Run: headless pygame with SDL's dummy video driver; simulated clock (each Clock.tick advances the game by its frame time, no real sleeping); random seed 0; keys injected as events and as key.get_pressed() state; no mouse input.
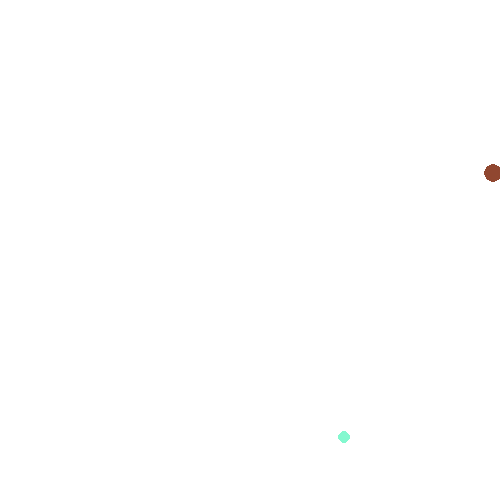
Frame 1 of 4 · flips 1–60 · no input
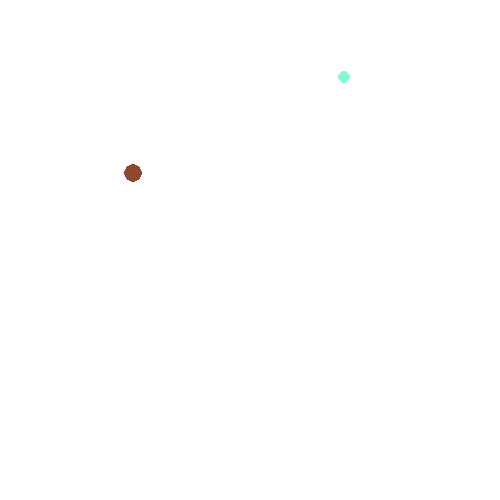
Frame 2 of 4 · flips 61–180 · tapped SPACE, RETURN · held RIGHT (→), D
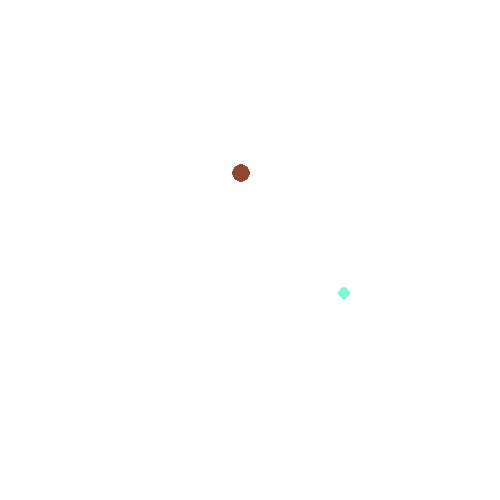
Frame 3 of 4 · flips 181–300 · held DOWN (↓), S
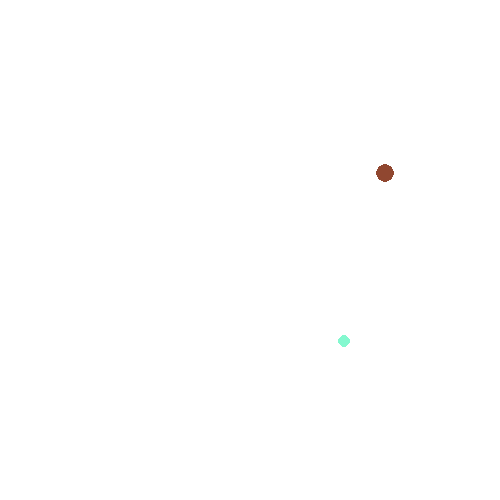
Frame 4 of 4 · flips 301–420 · held LEFT (←), A, UP (↑), W

The pygame program that drew these frames:

import pygame
import sys
from random import randint


pygame.init()
screen = pygame.display.set_mode((500,500))
clock = pygame.time.Clock()

class Circle:
    def __init__(self, x = None, y = None, r = None, color = None, x_speed = None, y_speed = None):
        self.x = x if x is not None else randint(-50,500)
        self.y = y if y is not None else randint(-50, 500)
        self.r = r if r is not None else randint(5,20)
        self.color = color if color is not None else (randint(0,255),randint(0,255),randint(0,255))
        self.x_speed = x_speed if x_speed is not None else randint(-2,2)
        self.y_speed = y_speed if y_speed is not None else randint(-2,2)

    def draw(self):
        pygame.draw.circle(screen, self.color, (self.x, self.y),self.r)

    def move(self):
        self.x += self.x_speed * 4
        self.y += self.y_speed * 4

        if self.x - self.r < 0 or self.x + self.r > 500:
            self.x_speed = -self.x_speed
        if self.y - self.r < 0 or self.y + self.r > 500:
            self.y_speed = self.y_speed


class FastBall(Circle):
    def __init__(self):
        super().__init__()

    def draw(self):
        pygame.draw.circle(screen, self.color, (self.x, self.y),self.r)

    def move(self):
        self.x += self.x_speed * 3
        self.y += self.y_speed * 3

        if self.x - self.r < 0 or self.x + self.r > 500:
            self.x_speed = -self.x_speed
        if self.y - self.r < 0 or self.y + self.r > 500:
            self.y_speed = -self.y_speed


class SlowBall(Circle):
    def __init__(self):
        super().__init__()

    def draw(self):
        pygame.draw.circle(screen, self.color, (self.x, self.y),self.r)

    def move(self):
        self.x += self.x_speed *1.5
        self.y += self.y_speed *1.5

        if self.x - self.r < 0 or self.x + self.r > 500:
            self.x_speed = -self.x_speed
        if self.y - self.r < 0 or self.y + self.r > 500:
            self.y_speed = -self.y_speed



c1 = FastBall()
c2 = SlowBall()
# c3 = Circle(x = 150, y = 180, r = 10, color = (0,0,0), x_speed = 5, y_speed = 5)

run = True
while run:
    for event in pygame.event.get():
        if event.type == pygame.QUIT:
            run = False
    screen.fill((255,255,255))
    c1.draw()
    c2.draw()
    c1.move()
    c2.move()
    # c3.draw()
    # c3.move()
    pygame.display.flip()
    clock.tick(60)

pygame.quit()
